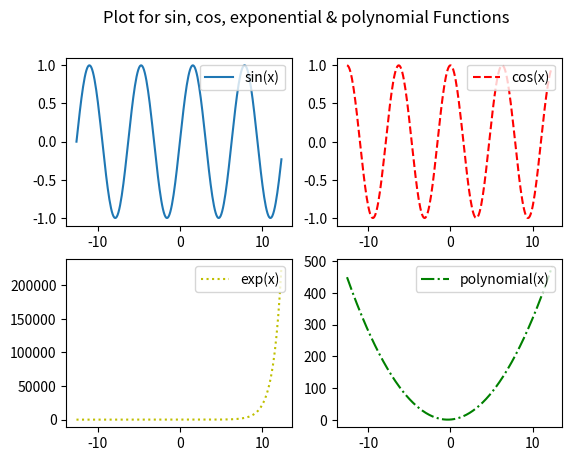

Write Python code to recreate this figure.
'''
13.Write a program that makes use of a function to display sine,cosine, 
polynomial and exponential curves.

[redacted]
'''

import matplotlib.pyplot as plt
import numpy as np

def plotF(a, b, step, coeffs=[1,2,3]):
    nSteps = int((b-a)//step)
    x= [a+step*i for i in range(nSteps-1)]
    y1 = [np.sin(c) for c in x]
    y2 = [np.cos(c) for c in x]
    y3 = [np.exp(c) for c in x]
    y4 = np.array([np.sum(np.array([coeffs[i]*(j**i) for i in range(len(coeffs))])) for j in x])
    fig, axs = plt.subplots(2,2)
    axs[0, 0].plot(x, y1, label = "sin(x)" )
    axs[0, 0].legend(loc = 'upper right')
    axs[0, 1].plot(x, y2, 'r--', label = "cos(x)" )
    axs[0, 1].legend(loc = 'upper right')
    axs[1, 0].plot(x, y3, 'y:', label = "exp(x)" )
    axs[1, 0].legend(loc = 'upper right')
    axs[1, 1].plot(x, y4, 'g-.', label = "polynomial(x)" )
    axs[1, 1].legend(loc = 'upper right')
    fig.suptitle('Plot for sin, cos, exponential & polynomial Functions')
    plt.savefig("Q13_output.png")
    plt.show()

def main():
    plotF(-4*np.pi, 4*np.pi, 0.1)
    
if __name__ == "__main__": 
    main()